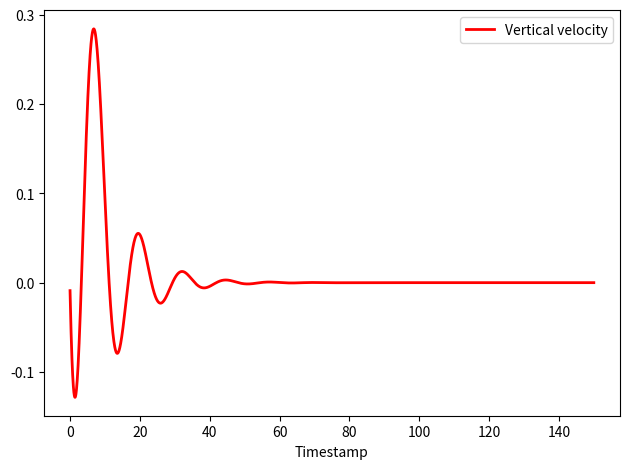

Generate this figure with matplotlib:
import numpy as np
import matplotlib.pyplot as plt

class PIDController:
    def __init__(self, Kp, Ki, Kd, discont):
        self.m = 0.065  
        self.kT = 5.276e-4  
        self.g = 9.81  
        self.r = 1  
        self.h = 0  
        self.velo = 0  
        self.dt = 0.05  
        self.time = np.arange(0, 150, self.dt)
        self.Kp = Kp
        self.Ki = Ki
        self.Kd = Kd
        self.discont = discont
        self.altitude_pid = []
        self.velocity_pid = []
        self.integral = 0

    def intergartion(self):
        for _ in self.time:
            error = self.r - self.h
            self.integral += error * self.dt
            u = self.Kp * error + self.Ki * self.integral + self.Kd * (-self.velo) + (self.m * self.g) / (4 * self.kT)
            u_actual = self.discont * u  
            # System dynamics
            acc = (4 * self.kT * u_actual - self.m * self.g) / self.m
            self.velo += acc * self.dt
            self.h += self.velo * self.dt
            # Store results
            self.altitude_pid.append(self.h)
            self.velocity_pid.append(self.velo)

    def plot_results(self):
        # plt.plot(self.time, self.altitude_pid, label='Height / m', linewidth=2, color='r')
        # plt.axhline(y=self.r, color='b', linestyle='--', label='ref')
        # plt.legend()
        # plt.xlabel('Timestamp')
        # plt.title('PID')
        plt.plot(self.time, self.velocity_pid, label='Vertical velocity', linewidth=2, color='r')
        plt.legend()
        plt.xlabel('Timestamp')
        plt.tight_layout()
        plt.show()

def main():
    # Create an instance of the PIDControlSystem class
    system = PIDController(10, 1.8, 14, 0.95)

    # Run the simulation
    system.intergartion()

    # Plot results
    system.plot_results()

if __name__ == "__main__":
    main()
